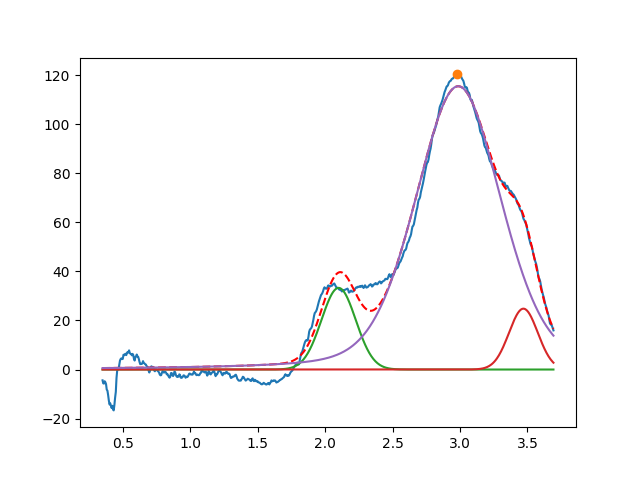

The table this chart was drawn from, first rows:
2.099999999999999645e+00, 3.327073500310085308e+01, 2.999999999999999334e-01, 9.999999999999998890e-01
3.470048400599414773e+00, 2.480195347274749551e+01, 2.507968294216285088e-01, 9.999999999999998890e-01
2.986729622444277421e+00, 1.154657719922902146e+02, 7.480702297609147511e-01, 7.395300385872355386e-01
